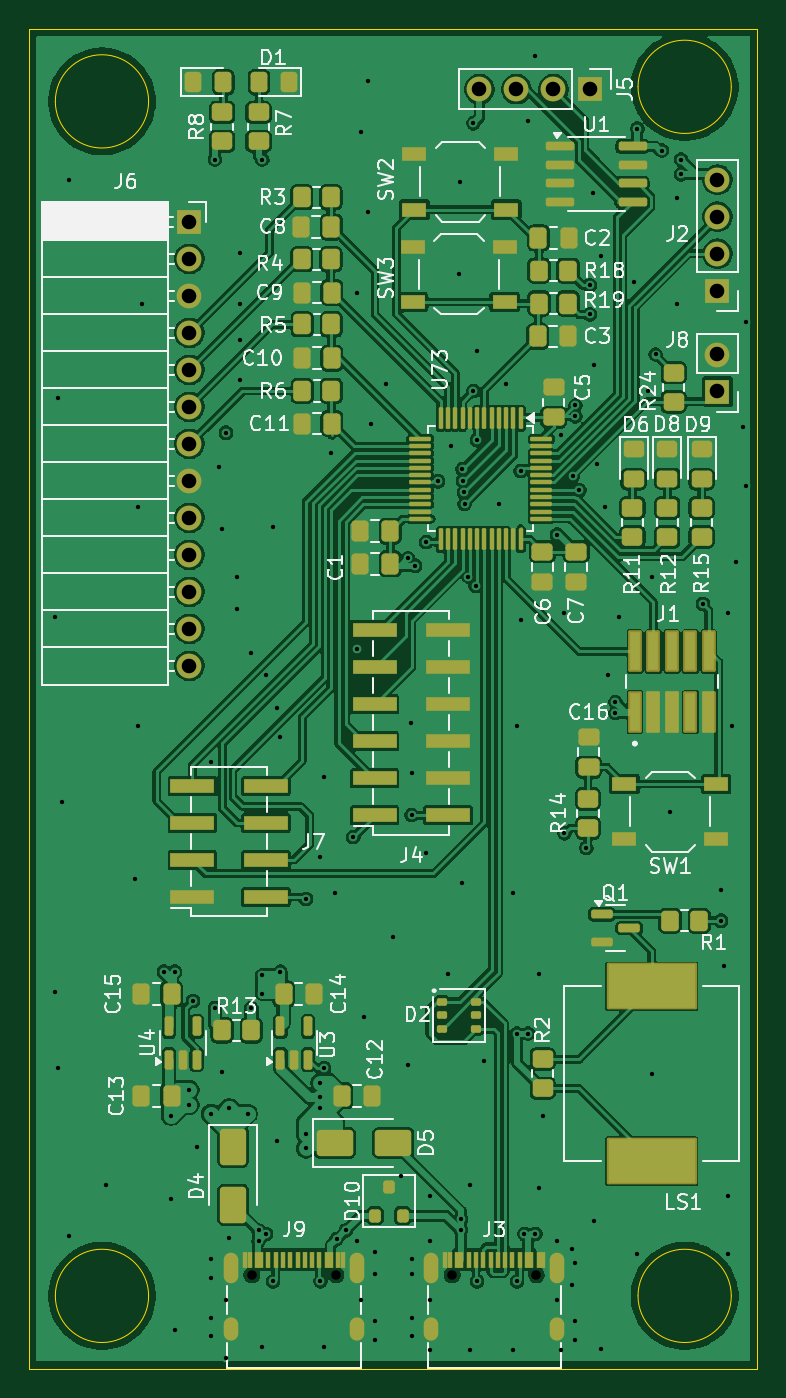
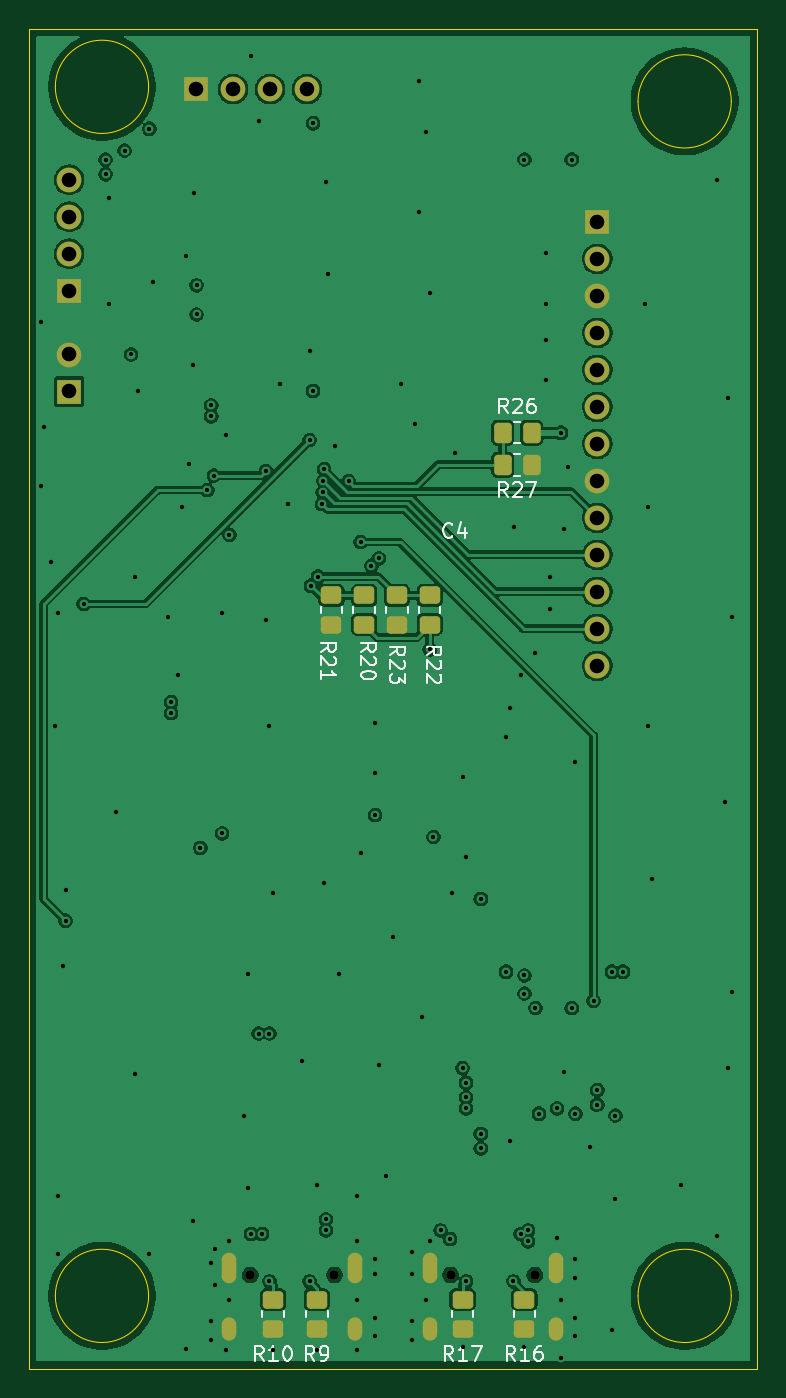
Circuit board: 13 layer files. Board 50.0 x 92.0 mm.
- bottom_copper: BRAIN_V2-CuBottom.gbr (130159 bytes)
- inner_copper: BRAIN_V2-CuIn1.gbr (109663 bytes)
- inner_copper: BRAIN_V2-CuIn2.gbr (166123 bytes)
- top_copper: BRAIN_V2-CuTop.gbr (280107 bytes)
- outline: BRAIN_V2-EdgeCuts.gbr (1223 bytes)
- bottom_mask: BRAIN_V2-MaskBottom.gbr (3237 bytes)
- top_mask: BRAIN_V2-MaskTop.gbr (11561 bytes)
- drill: BRAIN_V2-NPTH.drl (408 bytes)
- drill: BRAIN_V2-PTH.drl (4403 bytes)
- paste: BRAIN_V2-PasteBottom.gbr (2042 bytes)
- paste: BRAIN_V2-PasteTop.gbr (10377 bytes)
- bottom_silk: BRAIN_V2-SilkBottom.gbr (21626 bytes)
- top_silk: BRAIN_V2-SilkTop.gbr (102863 bytes)

=== bottom_copper: BRAIN_V2-CuBottom.gbr (130159 bytes, source omitted) ===
=== inner_copper: BRAIN_V2-CuIn1.gbr (109663 bytes, source omitted) ===
=== inner_copper: BRAIN_V2-CuIn2.gbr (166123 bytes, source omitted) ===
=== top_copper: BRAIN_V2-CuTop.gbr (280107 bytes, source omitted) ===
=== outline: BRAIN_V2-EdgeCuts.gbr ===
%TF.GenerationSoftware,KiCad,Pcbnew,9.0.2+dfsg-1*%
%TF.CreationDate,2026-10-27T07:13:42+01:00*%
%TF.ProjectId,BRAIN_V2,42524149-4e5f-4563-922e-6b696361645f,rev?*%
%TF.SameCoordinates,Original*%
%TF.FileFunction,Profile,NP*%
%FSLAX46Y46*%
G04 Gerber Fmt 4.6, Leading zero omitted, Abs format (unit mm)*
G04 Created by KiCad (PCBNEW 9.0.2+dfsg-1) date 2026-10-27 07:13:42*
%MOMM*%
%LPD*%
G01*
G04 APERTURE LIST*
%TA.AperFunction,Profile*%
%ADD10C,0.050000*%
%TD*%
G04 APERTURE END LIST*
D10*
X83201562Y-79873383D02*
G75*
G02*
X76798438Y-79873383I-3201562J0D01*
G01*
X76798438Y-79873383D02*
G75*
G02*
X83201562Y-79873383I3201562J0D01*
G01*
X123201562Y-78873383D02*
G75*
G02*
X116798438Y-78873383I-3201562J0D01*
G01*
X116798438Y-78873383D02*
G75*
G02*
X123201562Y-78873383I3201562J0D01*
G01*
X123201562Y-161873383D02*
G75*
G02*
X116798438Y-161873383I-3201562J0D01*
G01*
X116798438Y-161873383D02*
G75*
G02*
X123201562Y-161873383I3201562J0D01*
G01*
X75000000Y-74873383D02*
X125000000Y-74873383D01*
X125000000Y-166873383D01*
X75000000Y-166873383D01*
X75000000Y-74873383D01*
X83201562Y-161873383D02*
G75*
G02*
X76798438Y-161873383I-3201562J0D01*
G01*
X76798438Y-161873383D02*
G75*
G02*
X83201562Y-161873383I3201562J0D01*
G01*
M02*

=== bottom_mask: BRAIN_V2-MaskBottom.gbr ===
%TF.GenerationSoftware,KiCad,Pcbnew,9.0.2+dfsg-1*%
%TF.CreationDate,2026-10-27T07:13:42+01:00*%
%TF.ProjectId,BRAIN_V2,42524149-4e5f-4563-922e-6b696361645f,rev?*%
%TF.SameCoordinates,Original*%
%TF.FileFunction,Soldermask,Bot*%
%TF.FilePolarity,Negative*%
%FSLAX46Y46*%
G04 Gerber Fmt 4.6, Leading zero omitted, Abs format (unit mm)*
G04 Created by KiCad (PCBNEW 9.0.2+dfsg-1) date 2026-10-27 07:13:42*
%MOMM*%
%LPD*%
G01*
G04 APERTURE LIST*
G04 Aperture macros list*
%AMRoundRect*
0 Rectangle with rounded corners*
0 $1 Rounding radius*
0 $2 $3 $4 $5 $6 $7 $8 $9 X,Y pos of 4 corners*
0 Add a 4 corners polygon primitive as box body*
4,1,4,$2,$3,$4,$5,$6,$7,$8,$9,$2,$3,0*
0 Add four circle primitives for the rounded corners*
1,1,$1+$1,$2,$3*
1,1,$1+$1,$4,$5*
1,1,$1+$1,$6,$7*
1,1,$1+$1,$8,$9*
0 Add four rect primitives between the rounded corners*
20,1,$1+$1,$2,$3,$4,$5,0*
20,1,$1+$1,$4,$5,$6,$7,0*
20,1,$1+$1,$6,$7,$8,$9,0*
20,1,$1+$1,$8,$9,$2,$3,0*%
G04 Aperture macros list end*
%ADD10R,1.700000X1.700000*%
%ADD11C,1.700000*%
%ADD12C,0.650000*%
%ADD13O,1.000000X2.100000*%
%ADD14O,1.000000X1.600000*%
%ADD15RoundRect,0.250000X0.450000X-0.350000X0.450000X0.350000X-0.450000X0.350000X-0.450000X-0.350000X0*%
%ADD16RoundRect,0.250000X-0.450000X0.350000X-0.450000X-0.350000X0.450000X-0.350000X0.450000X0.350000X0*%
%ADD17RoundRect,0.250000X0.350000X0.450000X-0.350000X0.450000X-0.350000X-0.450000X0.350000X-0.450000X0*%
G04 APERTURE END LIST*
D10*
%TO.C,J8*%
X122250000Y-99790000D03*
D11*
X122250000Y-97250000D03*
%TD*%
D10*
%TO.C,J5*%
X113532500Y-79035883D03*
D11*
X110992500Y-79035883D03*
X108452500Y-79035883D03*
X105912500Y-79035883D03*
%TD*%
D10*
%TO.C,J2*%
X122250000Y-92873383D03*
D11*
X122250000Y-90333383D03*
X122250000Y-87793383D03*
X122250000Y-85253383D03*
%TD*%
D12*
%TO.C,J3*%
X104040000Y-160443383D03*
X109820000Y-160443383D03*
D13*
X102610000Y-159943383D03*
D14*
X102610000Y-164123383D03*
D13*
X111250000Y-159943383D03*
D14*
X111250000Y-164123383D03*
%TD*%
D10*
%TO.C,J6*%
X86000000Y-88143383D03*
D11*
X86000000Y-90683383D03*
X86000000Y-93223383D03*
X86000000Y-95763383D03*
X86000000Y-98303383D03*
X86000000Y-100843383D03*
X86000000Y-103383383D03*
X86000000Y-105923383D03*
X86000000Y-108463383D03*
X86000000Y-111003383D03*
X86000000Y-113543383D03*
X86000000Y-116083383D03*
X86000000Y-118623383D03*
%TD*%
D12*
%TO.C,J9*%
X90290000Y-160443383D03*
X96070000Y-160443383D03*
D13*
X88860000Y-159943383D03*
D14*
X88860000Y-164123383D03*
D13*
X97500000Y-159943383D03*
D14*
X97500000Y-164123383D03*
%TD*%
D15*
%TO.C,R20*%
X102000000Y-115785883D03*
X102000000Y-113785883D03*
%TD*%
D16*
%TO.C,R17*%
X95250000Y-162123383D03*
X95250000Y-164123383D03*
%TD*%
%TO.C,R23*%
X99750000Y-113785883D03*
X99750000Y-115785883D03*
%TD*%
%TO.C,R9*%
X105250000Y-162123383D03*
X105250000Y-164123383D03*
%TD*%
%TO.C,R21*%
X104250000Y-113785883D03*
X104250000Y-115785883D03*
%TD*%
D17*
%TO.C,R27*%
X92500000Y-104823383D03*
X90500000Y-104823383D03*
%TD*%
D15*
%TO.C,R22*%
X97500000Y-115785883D03*
X97500000Y-113785883D03*
%TD*%
D16*
%TO.C,R10*%
X108250000Y-162123383D03*
X108250000Y-164123383D03*
%TD*%
%TO.C,R16*%
X91000000Y-162123383D03*
X91000000Y-164123383D03*
%TD*%
D17*
%TO.C,R26*%
X92500000Y-102623383D03*
X90500000Y-102623383D03*
%TD*%
M02*

=== top_mask: BRAIN_V2-MaskTop.gbr (11561 bytes, source omitted) ===
=== drill: BRAIN_V2-NPTH.drl ===
M48
; DRILL file {KiCad 9.0.2+dfsg-1} date 2026-10-27T07:13:42+0100
; FORMAT={-:-/ absolute / inch / decimal}
; #@! TF.CreationDate,2026-10-27T07:13:42+01:00
; #@! TF.GenerationSoftware,Kicad,Pcbnew,9.0.2+dfsg-1
; #@! TF.FileFunction,NonPlated,1,4,NPTH
FMAT,2
INCH
; #@! TA.AperFunction,NonPlated,NPTH,ComponentDrill
T1C0.0256
%
G90
G05
T1
X3.5547Y-6.3167
X3.7823Y-6.3167
X4.0961Y-6.3167
X4.3236Y-6.3167
M30

=== drill: BRAIN_V2-PTH.drl ===
M48
; DRILL file {KiCad 9.0.2+dfsg-1} date 2026-10-27T07:13:42+0100
; FORMAT={-:-/ absolute / inch / decimal}
; #@! TF.CreationDate,2026-10-27T07:13:42+01:00
; #@! TF.GenerationSoftware,Kicad,Pcbnew,9.0.2+dfsg-1
; #@! TF.FileFunction,Plated,1,4,PTH
FMAT,2
INCH
; #@! TA.AperFunction,Plated,PTH,ViaDrill
T1C0.0118
; #@! TA.AperFunction,Plated,PTH,ComponentDrill
T2C0.0236
; #@! TA.AperFunction,Plated,PTH,ComponentDrill
T3C0.0394
%
G90
G05
T1
X3.0217Y-4.5374
X3.0217Y-5.5512
X3.0315Y-3.9469
X3.0315Y-5.7579
X3.0413Y-5.0394
X3.061Y-3.3563
X3.061Y-6.2106
X3.1594Y-6.0728
X3.2382Y-5.2461
X3.248Y-4.2421
X3.248Y-4.8327
X3.2579Y-3.6909
X3.3169Y-5.497
X3.3366Y-5.8858
X3.3366Y-6.1122
X3.3465Y-5.497
X3.3465Y-6.4665
X3.3858Y-5.8169
X3.3858Y-5.8563
X3.3957Y-5.5757
X3.4055Y-5.9694
X3.4449Y-4.9311
X3.4449Y-5.8808
X3.4449Y-6.2745
X3.4449Y-6.3238
X3.4449Y-6.432
X3.4449Y-6.4812
X3.4547Y-3.3021
X3.4547Y-5.5954
X3.4646Y-4.1339
X3.4744Y-4.3012
X3.4744Y-5.7677
X3.4843Y-4.0403
X3.4843Y-6.3828
X3.4843Y-6.5403
X3.4941Y-5.8661
X3.4941Y-6.2155
X3.5138Y-4.4291
X3.5138Y-4.5177
X3.5236Y-3.5531
X3.5236Y-3.6909
X3.5236Y-3.7894
X3.5236Y-3.8976
X3.5433Y-5.8808
X3.5531Y-4.6358
X3.5531Y-5.5954
X3.5728Y-6.1958
X3.5728Y-6.2253
X3.5827Y-3.3021
X3.5827Y-5.5068
X3.5827Y-5.556
X3.5827Y-6.5108
X3.5925Y-4.6949
X3.5925Y-6.2056
X3.6112Y-4.2957
X3.6122Y-6.3336
X3.622Y-4.7835
X3.622Y-5.9547
X3.6319Y-4.8622
X3.6319Y-5.497
X3.7008Y-5.3001
X3.7008Y-5.935
X3.7008Y-5.9744
X3.7402Y-5.187
X3.7402Y-5.7972
X3.7402Y-5.8366
X3.7402Y-5.8661
X3.7402Y-6.3336
X3.75Y-4.9705
X3.75Y-5.7579
X3.75Y-6.5108
X3.7697Y-4.0945
X3.7795Y-5.2854
X3.7836Y-6.2196
X3.8091Y-6.1958
X3.8287Y-5.1328
X3.8386Y-3.6614
X3.8386Y-4.626
X3.8386Y-6.2253
X3.8484Y-3.2283
X3.8484Y-6.3828
X3.8583Y-5.6201
X3.8681Y-3.0906
X3.8681Y-3.4449
X3.878Y-4.0157
X3.8878Y-6.2549
X3.8878Y-6.3139
X3.8878Y-6.4419
X3.8878Y-6.4911
X3.9173Y-3.9075
X3.937Y-5.4035
X3.9567Y-6.0482
X3.9764Y-4.3799
X3.9764Y-5.748
X3.9854Y-4.8238
X3.9862Y-4.9606
X3.9862Y-5.0738
X3.9862Y-6.2745
X3.9862Y-6.3139
X3.9862Y-6.432
X3.9862Y-6.4812
X3.9961Y-4.3996
X4.0256Y-4.3356
X4.0256Y-5.1772
X4.0354Y-6.1024
X4.0354Y-6.2253
X4.0354Y-6.3828
X4.0354Y-6.5206
X4.0581Y-4.1712
X4.0846Y-5.502
X4.094Y-4.0764
X4.1142Y-3.6122
X4.1181Y-3.3622
X4.1193Y-6.1663
X4.1193Y-6.1958
X4.124Y-4.1387
X4.124Y-5.2559
X4.126Y-4.1702
X4.1279Y-4.2017
X4.1298Y-4.2331
X4.1398Y-4.4291
X4.1437Y-6.0728
X4.1437Y-6.5206
X4.1535Y-3.2037
X4.1535Y-3.9272
X4.1594Y-4.4537
X4.1634Y-3.8189
X4.1634Y-4.06
X4.1634Y-6.3336
X4.1831Y-5.7382
X4.2224Y-4.2323
X4.2421Y-3.9075
X4.2618Y-5.2854
X4.2618Y-6.5206
X4.2717Y-4.8327
X4.2717Y-5.6643
X4.2717Y-6.3336
X4.2815Y-4.1437
X4.2815Y-4.5472
X4.2913Y-6.2056
X4.3012Y-3.1988
X4.3012Y-5.6643
X4.3209Y-3.0217
X4.3209Y-6.2056
X4.3307Y-5.502
X4.3307Y-6.0827
X4.3406Y-5.8858
X4.3799Y-4.3159
X4.3799Y-6.2253
X4.3799Y-6.3828
X4.3898Y-4.0453
X4.3898Y-6.5206
X4.3996Y-4.5276
X4.3996Y-5.123
X4.4193Y-6.245
X4.4193Y-6.3434
X4.422Y-4.1562
X4.4291Y-3.9665
X4.4291Y-3.9961
X4.4291Y-6.2844
X4.4291Y-6.4419
X4.4291Y-6.4911
X4.44Y-4.1952
X4.4587Y-5.1623
X4.4685Y-3.6417
X4.4685Y-3.7205
X4.4762Y-3.3916
X4.4783Y-3.8583
X4.4783Y-6.1713
X4.4882Y-4.1254
X4.498Y-3.563
X4.498Y-6.5157
X4.5079Y-4.2421
X4.5177Y-4.6949
X4.5374Y-4.7686
X4.5374Y-4.7982
X4.5472Y-4.5374
X4.5866Y-3.6319
X4.5965Y-3.2185
X4.5965Y-6.2598
X4.626Y-3.9272
X4.6358Y-4.4291
X4.6358Y-5.7726
X4.6457Y-3.8287
X4.6632Y-3.2776
X4.6855Y-5.0644
X4.7047Y-3.4055
X4.7047Y-3.6909
X4.7146Y-3.3021
X4.7146Y-3.3415
X4.7736Y-4.5029
X4.8228Y-5.2756
X4.8228Y-5.3592
X4.831Y-5.482
X4.8425Y-4.5276
X4.8425Y-6.1024
X4.8425Y-6.2598
X4.8524Y-4.8327
X4.8622Y-4.3898
X4.8819Y-4.0256
X4.8898Y-3.7404
X4.8898Y-4.1831
T3
X3.3858Y-3.4702
X3.3858Y-3.5702
X3.3858Y-3.6702
X3.3858Y-3.7702
X3.3858Y-3.8702
X3.3858Y-3.9702
X3.3858Y-4.0702
X3.3858Y-4.1702
X3.3858Y-4.2702
X3.3858Y-4.3702
X3.3858Y-4.4702
X3.3858Y-4.5702
X3.3858Y-4.6702
X4.1698Y-3.1116
X4.2698Y-3.1116
X4.3698Y-3.1116
X4.4698Y-3.1116
X4.813Y-3.3564
X4.813Y-3.4564
X4.813Y-3.5564
X4.813Y-3.6564
X4.813Y-3.8287
X4.813Y-3.9287
T2
G00X3.4984Y-6.2753
M15
G01X3.4984Y-6.3186
M16
G05
G00X3.4984Y-6.4497
M15
G01X3.4984Y-6.4734
M16
G05
G00X3.8386Y-6.2753
M15
G01X3.8386Y-6.3186
M16
G05
G00X3.8386Y-6.4497
M15
G01X3.8386Y-6.4734
M16
G05
G00X4.0398Y-6.2753
M15
G01X4.0398Y-6.3186
M16
G05
G00X4.0398Y-6.4497
M15
G01X4.0398Y-6.4734
M16
G05
G00X4.3799Y-6.2753
M15
G01X4.3799Y-6.3186
M16
G05
G00X4.3799Y-6.4497
M15
G01X4.3799Y-6.4734
M16
G05
M30

=== paste: BRAIN_V2-PasteBottom.gbr (2042 bytes, source withheld) ===
=== paste: BRAIN_V2-PasteTop.gbr (10377 bytes, source omitted) ===
=== bottom_silk: BRAIN_V2-SilkBottom.gbr (21626 bytes, source omitted) ===
=== top_silk: BRAIN_V2-SilkTop.gbr (102863 bytes, source omitted) ===
